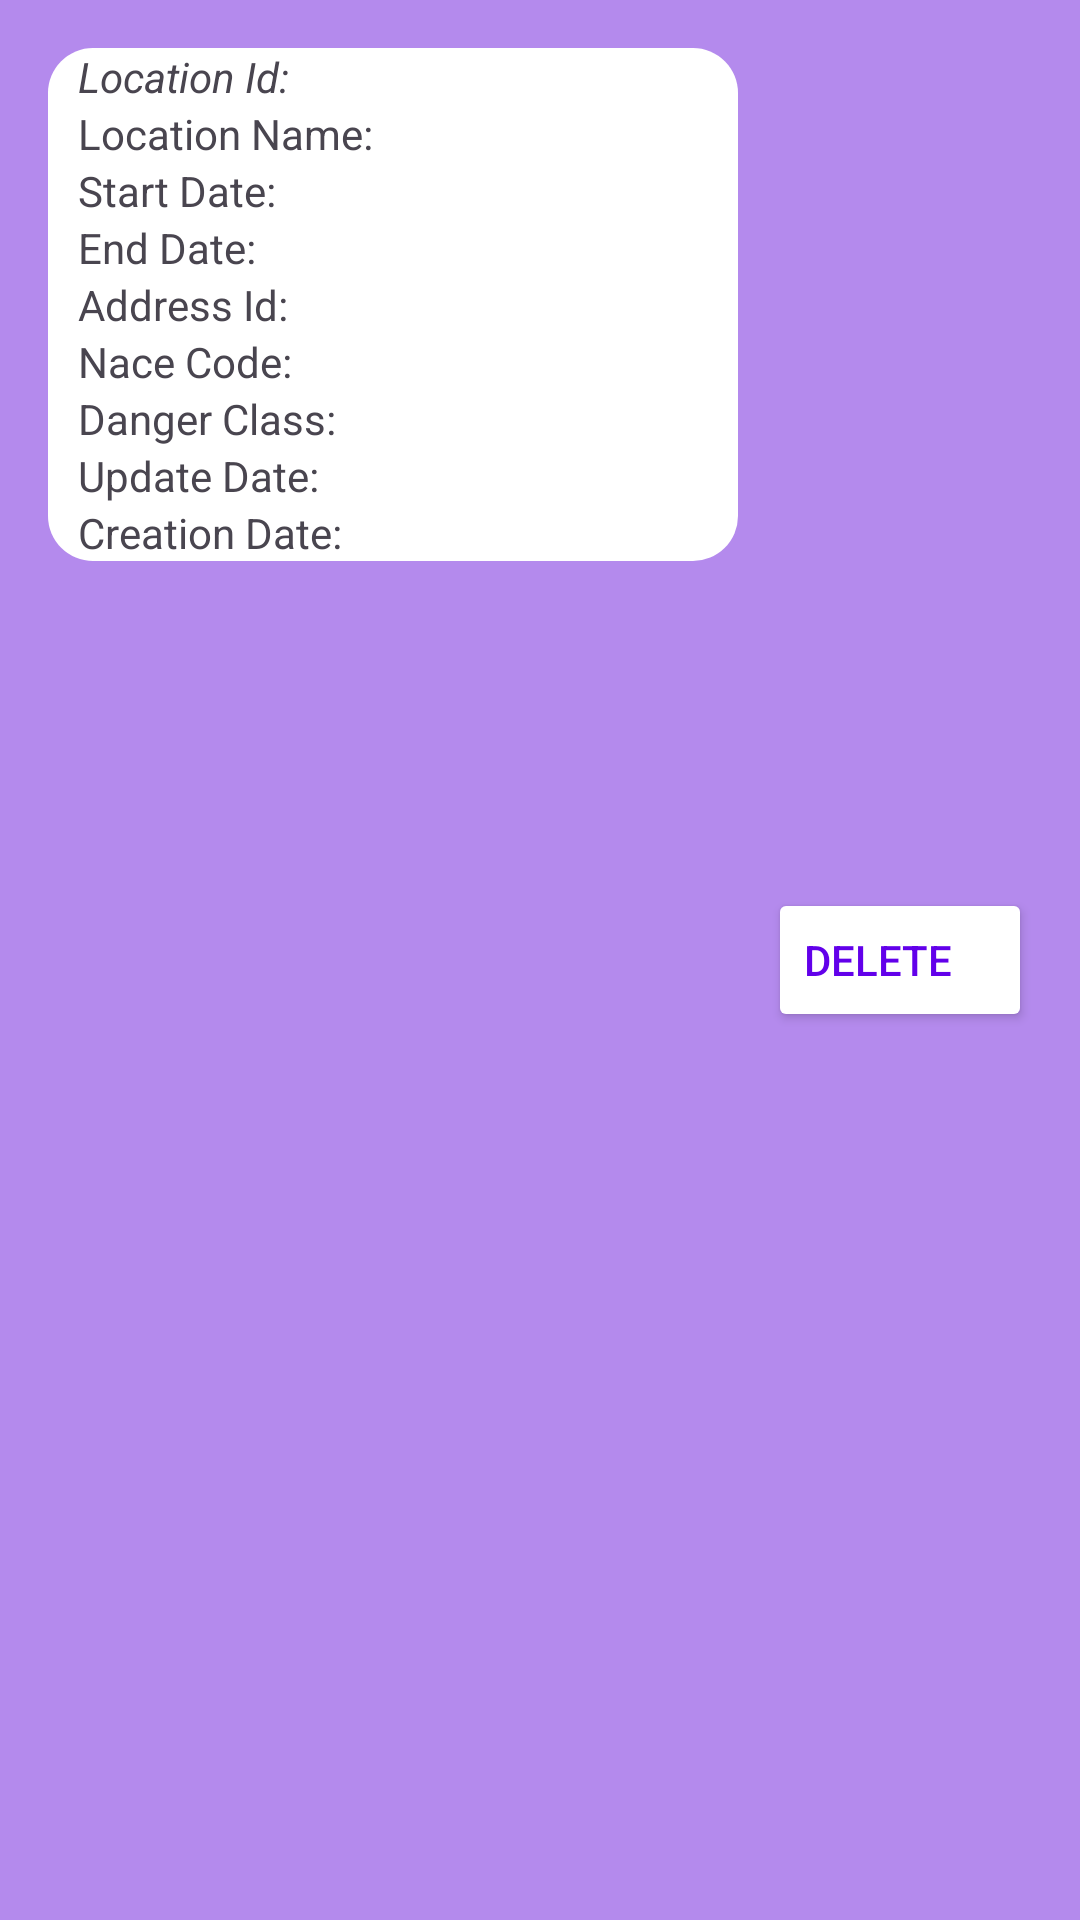

Here is an Android app screen rendered from its layout file. Give the layout XML and the strings, colors and styles it references.
<!-- AndroidManifest.xml: application theme Theme.CArParkCustomerDetails -->
<!-- res/layout/card_items_hr_locations.xml -->
<?xml version="1.0" encoding="utf-8"?>
<LinearLayout xmlns:android="http://schemas.android.com/apk/res/android"
    android:layout_width="match_parent"
    android:layout_height="wrap_content"
    xmlns:tools="http://schemas.android.com/tools"
    android:background="#B48AED"
    android:padding="16dp"
    android:weightSum="1"
    tools:context="com.cihancelik.CarParkDetails.HR.hrLocations.HrLocationsViewActivity">
    <LinearLayout
        android:layout_width="0dp"
        android:layout_height="wrap_content"
        android:layout_weight="1"
        android:background="@drawable/corner_radius"
        android:orientation="vertical">

        <TextView
            android:id="@+id/hrLocationIdTv"
            android:layout_width="wrap_content"
            android:layout_height="wrap_content"
            android:paddingStart="10dp"
            android:text="Location Id: "
            android:textStyle="italic"/>
        <TextView
            android:id="@+id/hrLocationNameTv"
            android:layout_width="wrap_content"
            android:layout_height="wrap_content"
            android:paddingStart="10dp"
            android:text="Location Name: "/>
        <TextView
            android:id="@+id/hrLocationStartDateTv"
            android:layout_width="wrap_content"
            android:layout_height="wrap_content"
            android:paddingStart="10dp"
            android:text="Start Date:"/>
        <TextView
            android:id="@+id/hrLocationEndDateTv"
            android:layout_width="wrap_content"
            android:layout_height="wrap_content"
            android:paddingStart="10dp"
            android:text="End Date: "/>
        <TextView
            android:id="@+id/hrLocationAddressIdTv"
            android:layout_width="wrap_content"
            android:layout_height="wrap_content"
            android:paddingStart="10dp"
            android:text="Address Id: "/>

        <TextView
            android:id="@+id/hrLocationNaceCodeTv"
            android:layout_width="wrap_content"
            android:layout_height="wrap_content"
            android:paddingStart="10dp"
            android:text="Nace Code: "/>
        <TextView
            android:id="@+id/hrLocationDangerClassTv"
            android:layout_width="wrap_content"
            android:layout_height="wrap_content"
            android:paddingStart="10dp"
            android:text="Danger Class: "/>
        <TextView
            android:id="@+id/hrLocationUpdateDateTv"
            android:layout_width="wrap_content"
            android:layout_height="wrap_content"
            android:paddingStart="10dp"
            android:text="Update Date: "/>
        <TextView
            android:id="@+id/hrLocationCreationDateTv"
            android:layout_width="wrap_content"
            android:layout_height="wrap_content"
            android:paddingStart="10dp"
            android:text="Creation Date:"/>
    </LinearLayout>
    <Button
        android:id="@+id/hrLocationDeleteBtn"
        android:layout_width="wrap_content"
        android:layout_height="wrap_content"
        android:layout_gravity="center"
        android:layout_marginStart="10dp"
        android:backgroundTint="@color/white"
        android:gravity="center_vertical"
        android:text="Delete"
        android:textColor="#6200EA"/>

</LinearLayout>
<!-- resources referenced by this layout -->
<resources>
  <!-- drawable corner_radius (drawable) -->
  <?xml version="1.0" encoding="utf-8"?>
  <shape xmlns:android="http://schemas.android.com/apk/res/android">
      <solid android:color="#FFFFFF" /> 
      <corners android:radius="15dp" /> 
  </shape>
  <style name="Theme.CArParkCustomerDetails" parent="Base.Theme.CArParkCustomerDetails" />
  <style name="Base.Theme.CArParkCustomerDetails" parent="Theme.Material3.DayNight.NoActionBar">
          
          
      </style>
  <!-- not gathered from this repository: default colours our renderer supplied (Android Studio template values) -->
  <color name="white">#FFFFFFFF</color>
</resources>
